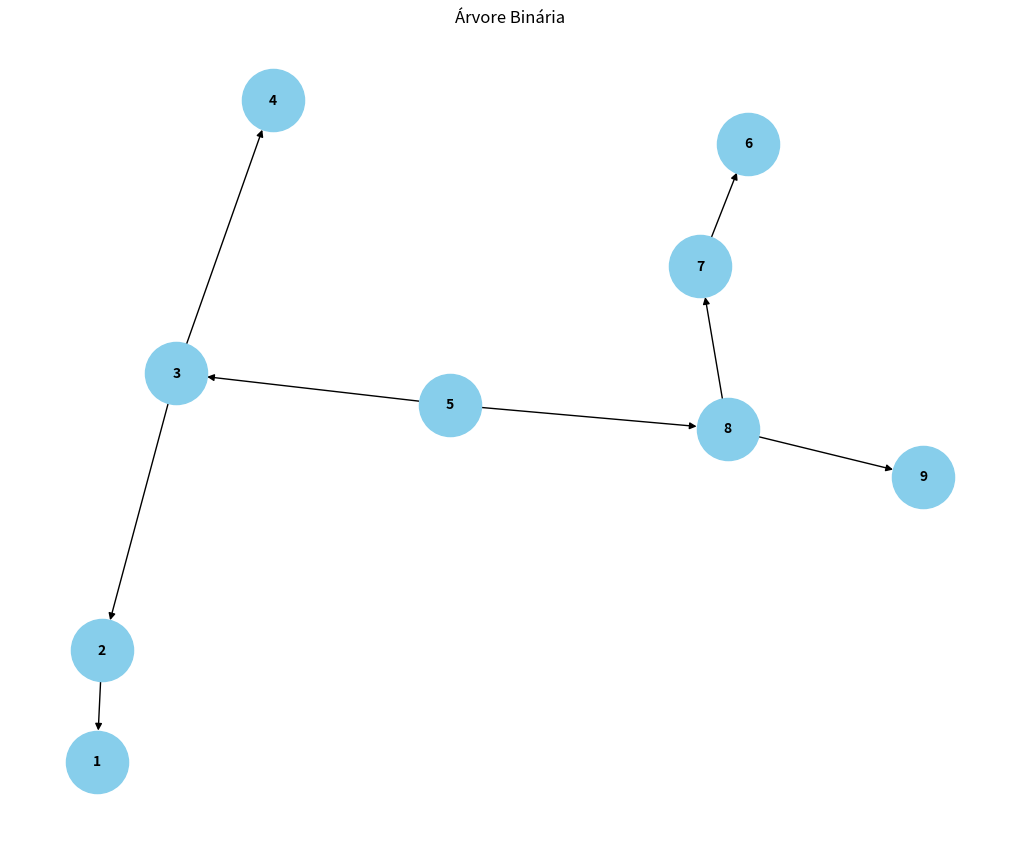

Source code (Python):
import matplotlib.pyplot as plt
import networkx as nx

class Node:
    def __init__(self, valor):
        self.valor = valor
        self.esquerda = None
        self.direita = None

# Função para criar a árvore binária a partir de um array
def array_para_bst(array):
    if not array:
        return None

    meio = len(array) // 2
    raiz = Node(array[meio])

    raiz.esquerda = array_para_bst(array[:meio])
    raiz.direita = array_para_bst(array[meio+1:])

    return raiz

# Função para gerar o grafo da árvore binária com NetworkX
def gerar_grafo(raiz):
    G = nx.DiGraph()  # Cria um grafo direcionado
    _adicionar_nos(G, raiz)
    return G

# Função auxiliar para adicionar nós ao grafo
def _adicionar_nos(G, no, parent=None):
    if no is None:
        return

    # Adiciona o nó
    G.add_node(no.valor)

    if parent:
        # Adiciona uma aresta entre o nó pai e o nó atual
        G.add_edge(parent, no.valor)

    # Chama recursivamente para os filhos esquerdo e direito
    if no.esquerda:
        _adicionar_nos(G, no.esquerda, no.valor)
    if no.direita:
        _adicionar_nos(G, no.direita, no.valor)

# Função para desenhar a árvore binária
def desenhar_arvore(G):
    pos = _posicionar_nos(G)  # Define as posições dos nós para a visualização
    plt.figure(figsize=(10, 8))

    # Desenha o grafo com os nós e as arestas
    nx.draw(G, pos, with_labels=True, node_size=2000, node_color='skyblue', font_size=10, font_weight='bold', arrows=True)
    plt.title("Árvore Binária")
    plt.show()

# Função para posicionar os nós na tela de forma hierárquica
def _posicionar_nos(G):
    pos = nx.spring_layout(G, k=0.5, iterations=50)  # Posicionamento dos nós
    return pos

# Exemplo de uso
array = [1, 2, 3, 4, 5, 6, 7, 8, 9]
raiz = array_para_bst(array)

# Gera o grafo da árvore
grafo = gerar_grafo(raiz)

# Desenha a árvore
desenhar_arvore(grafo)
